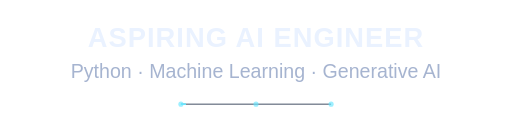
t = 0.00 s
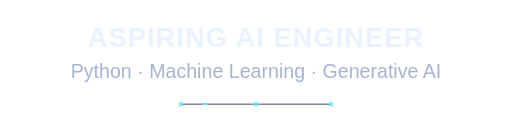
t = 2.00 s
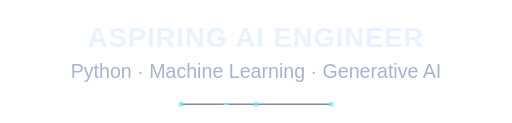
t = 4.00 s
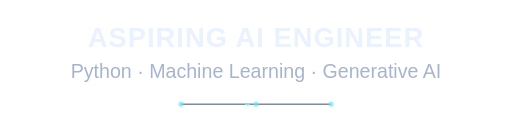
t = 6.00 s
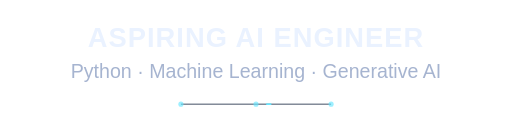
t = 8.00 s

The animated SVG that drew these frames (rendered in a browser with its animation timeline set to each time). Animation: 2 CSS @keyframes rules; frames cover the first 8.00 s, repeats indefinitely.

<svg xmlns="http://www.w3.org/2000/svg" width="600" height="144" viewBox="0 0 600 144" role="img" aria-labelledby="title desc"><title id="title">Aspiring AI Engineer</title><desc id="desc">One static role heading with decorative animated signals. Python, machine learning, generative AI. No animated or stacked role text.</desc><g font-family="Arial, Helvetica, sans-serif"><style>
@keyframes signal{to{stroke-dashoffset:-200}}
@keyframes breathe{0%,100%{opacity:.45}50%{opacity:.8}}
.signal{animation:signal 16s linear infinite}
.breathe{animation:breathe 10s ease-in-out infinite}
@media(prefers-reduced-motion:reduce){.signal,.breathe{animation:none!important}}
</style><text x="300.0" y="55" fill="#EAF2FF" font-size="32" font-weight="600" text-anchor="middle" letter-spacing="1.2" data-role-title="true">ASPIRING AI ENGINEER</text><text x="300.0" y="91" fill="#A6B4D0" font-size="23" font-weight="400" text-anchor="middle">Python · Machine Learning · Generative AI</text><path d="M212.0 122H388.0" stroke="#23314B"/><path d="M212.0 122H388.0" stroke="#68E6FF" stroke-width="2" stroke-dasharray="6 170" class="signal"/><circle cx="212.0" cy="122" r="3" fill="#68E6FF" fill-opacity=".65"/><circle cx="300.0" cy="122" r="3" fill="#68E6FF" fill-opacity=".65"/><circle cx="388.0" cy="122" r="3" fill="#68E6FF" fill-opacity=".65"/></g></svg>
